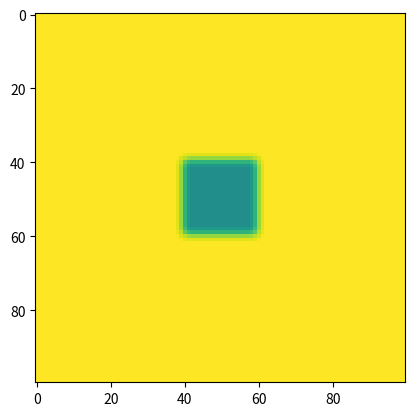

Write Python code to recreate this figure.
#!/usr/bin/env python3

import numpy as np
import matplotlib.pyplot as plt
import matplotlib.cm as cm
import matplotlib.animation as animation

# Set Constants
N = 100
DA = 1.0
DB = 0.5
feed = 0.055
k = 0.062

# Define Plotting Area
# fig = plt.figure()
# ax1 = fig.add_subplot(1, 1, 1)

fig, axes = plt.subplots()

# Initialise Chemicals A & B
A = np.ones((N, N))
B = np.zeros((N, N))

# Add Square to the middle
N2 = N // 2
r = int(N / 10.0)

A[N2 - r : N2 + r, N2 - r : N2 + r] = 0.50
B[N2 - r : N2 + r, N2 - r : N2 + r] = 0.25

im = plt.imshow(A, animated=True, vmin=0, vmax=1)

cen = -1
adj = 0.2
cor = 0.05

kernel = np.array([[cor, adj, cor], [adj, cen, adj], [cor, adj, cor]])

offset = len(kernel) // 2  # Only Compatible with 1:1 matrices

# Laplacian Function (TO BE FIXED)
def convolution(M, kernel, offset):

    L = np.zeros((M.shape[0], M.shape[1]))

    for i in range(offset, M.shape[0] - offset):
        for j in range(offset, M.shape[1] - offset):
            sum = 0
            for a in range(len(kernel)):
                for b in range(len(kernel)):
                    sum += kernel[a][b] * M[i - offset + a][j - offset + b]
            L[i][j] = sum
    return L


# Update A & B (based on previous iteration)
def update(A, B, DA, DB, feed, k, N, kernel, offset):

    diff_A = (DA * convolution(A, kernel, offset)) - (A * B ** 2) + (feed * (1 - A))
    diff_B = (DB * convolution(B, kernel, offset)) + (A * B ** 2) - ((k + feed) * B)

    A += diff_A
    B += diff_B


def animate(i):
    update(A, B, DA, DB, feed, k, N, kernel, offset)
    im.set_array(A)
    return [im]


ani = animation.FuncAnimation(fig, animate, blit=True, interval=400)
plt.show()
